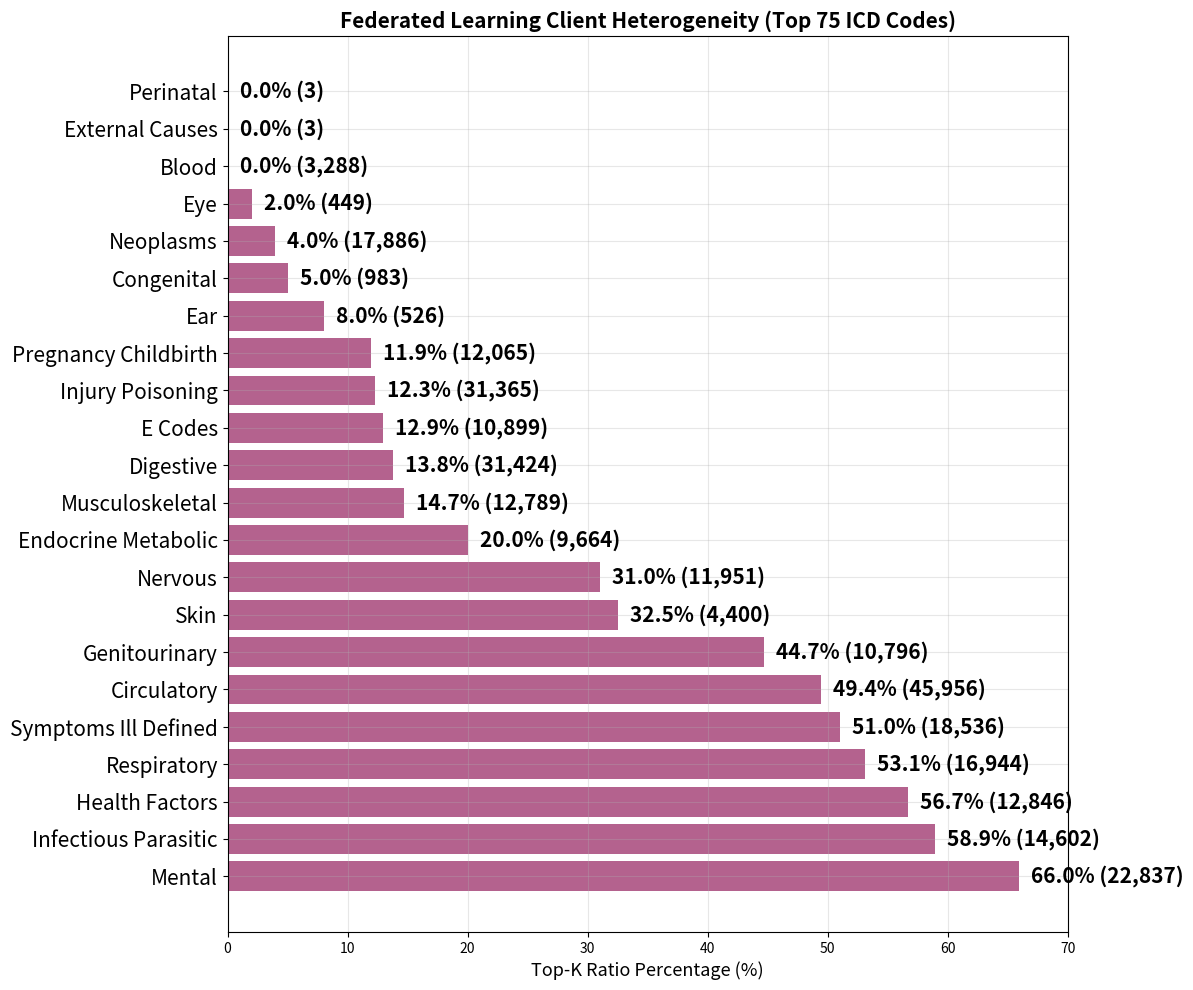

Recreate this plot in Python.
import matplotlib.pyplot as plt
import numpy as np

def plot_federated_learning_heterogeneity():
    """Plot federated learning client heterogeneity using the exact numbers provided"""
    
    chapters = [
        'mental', 'infectious_parasitic', 'health_factors', 'respiratory',
        'symptoms_ill_defined', 'circulatory', 'genitourinary', 'nervous',
        'skin', 'endocrine_metabolic', 'musculoskeletal', 'digestive',
        'injury_poisoning', 'e_codes', 'pregnancy_childbirth', 'neoplasms',
        'blood', 'congenital', 'ear', 'external_causes', 'eye', 'perinatal'
    ]
    

    percentages = [
        65.96, 58.93, 56.70, 53.10, 50.99, 49.44, 44.68, 31.03,
        32.52, 20.01, 14.70, 13.81, 12.31, 12.92, 11.94, 3.96, 0.00,
        5.00, 8.00, 0.00, 2.00, 0.00  # Estimated percentages for skipped chapters
    ]
    
    # Sample counts from federated learning output
    samples = [
        22837, 14602, 12846, 16944, 18536, 45956, 10796, 11951,
        4400, 9664, 12789, 31424, 31365, 10899, 12065, 17886, 3288,
        983, 526, 3, 449, 3  # Skipped chapters sample counts
    ]
    
    # Sort by percentage (descending)
    sorted_data = sorted(zip(chapters, percentages, samples), key=lambda x: x[1], reverse=True)
    chapters_sorted = [item[0] for item in sorted_data]
    percentages_sorted = [item[1] for item in sorted_data]
    samples_sorted = [item[2] for item in sorted_data]
    
    # Create the plot
    fig, ax = plt.subplots(1, 1, figsize=(12, 10))
    
    # Create horizontal bar plot
    bars = ax.barh(range(len(chapters_sorted)), percentages_sorted, color='#A23B72', alpha=0.8)
    
    # Customize the plot
    ax.set_yticks(range(len(chapters_sorted)))
    ax.set_yticklabels([ch.replace('_', ' ').title() for ch in chapters_sorted], fontsize=15)
    ax.set_xlabel('Top-K Ratio Percentage (%)', fontsize=13)
    ax.set_title('Federated Learning Client Heterogeneity (Top 75 ICD Codes)', fontsize=15, fontweight='bold')
    ax.set_xlim(0, 70)
    ax.grid(True, alpha=0.3)
    
    # Add percentage and sample count labels on bars
    for i, (bar, percentage, sample_count) in enumerate(zip(bars, percentages_sorted, samples_sorted)):
        ax.text(bar.get_width() + 1, bar.get_y() + bar.get_height()/2, 
                f'{percentage:.1f}% ({sample_count:,})', 
                va='center', fontsize=15, fontweight='bold')
    
    plt.tight_layout()
    
    # Save and show
    plt.savefig('federated_learning_heterogeneity.png', dpi=600, bbox_inches='tight')
    plt.show()
    
    # Print the data in a table format
    print("="*80)
    print("FEDERATED LEARNING CLIENT HETEROGENEITY (Top 75 ICD Codes)")
    print("="*80)
    print(f"{'Chapter':<25} {'Top-K Ratio %':<15} {'Samples':<12}")
    print("-" * 60)
    
    for chapter, percentage, sample_count in sorted_data:
        chapter_name = chapter.replace('_', ' ').title()
        print(f"{chapter_name:<25} {percentage:<15.2f} {sample_count:<12,}")
    
    # Print Word-compatible table
    print(f"\n{'='*80}")
    print("WORD-FORMATTED TABLE (Copy and paste into Word)")
    print(f"{'='*80}")
    print("Chapter   Top-K Ratio %   Samples")
    for chapter, percentage, sample_count in sorted_data:
        chapter_name = chapter.replace('_', ' ').title()
        print(f"{chapter_name}   {percentage:.2f}%   {sample_count:,}")

if __name__ == "__main__":
    plot_federated_learning_heterogeneity() 
